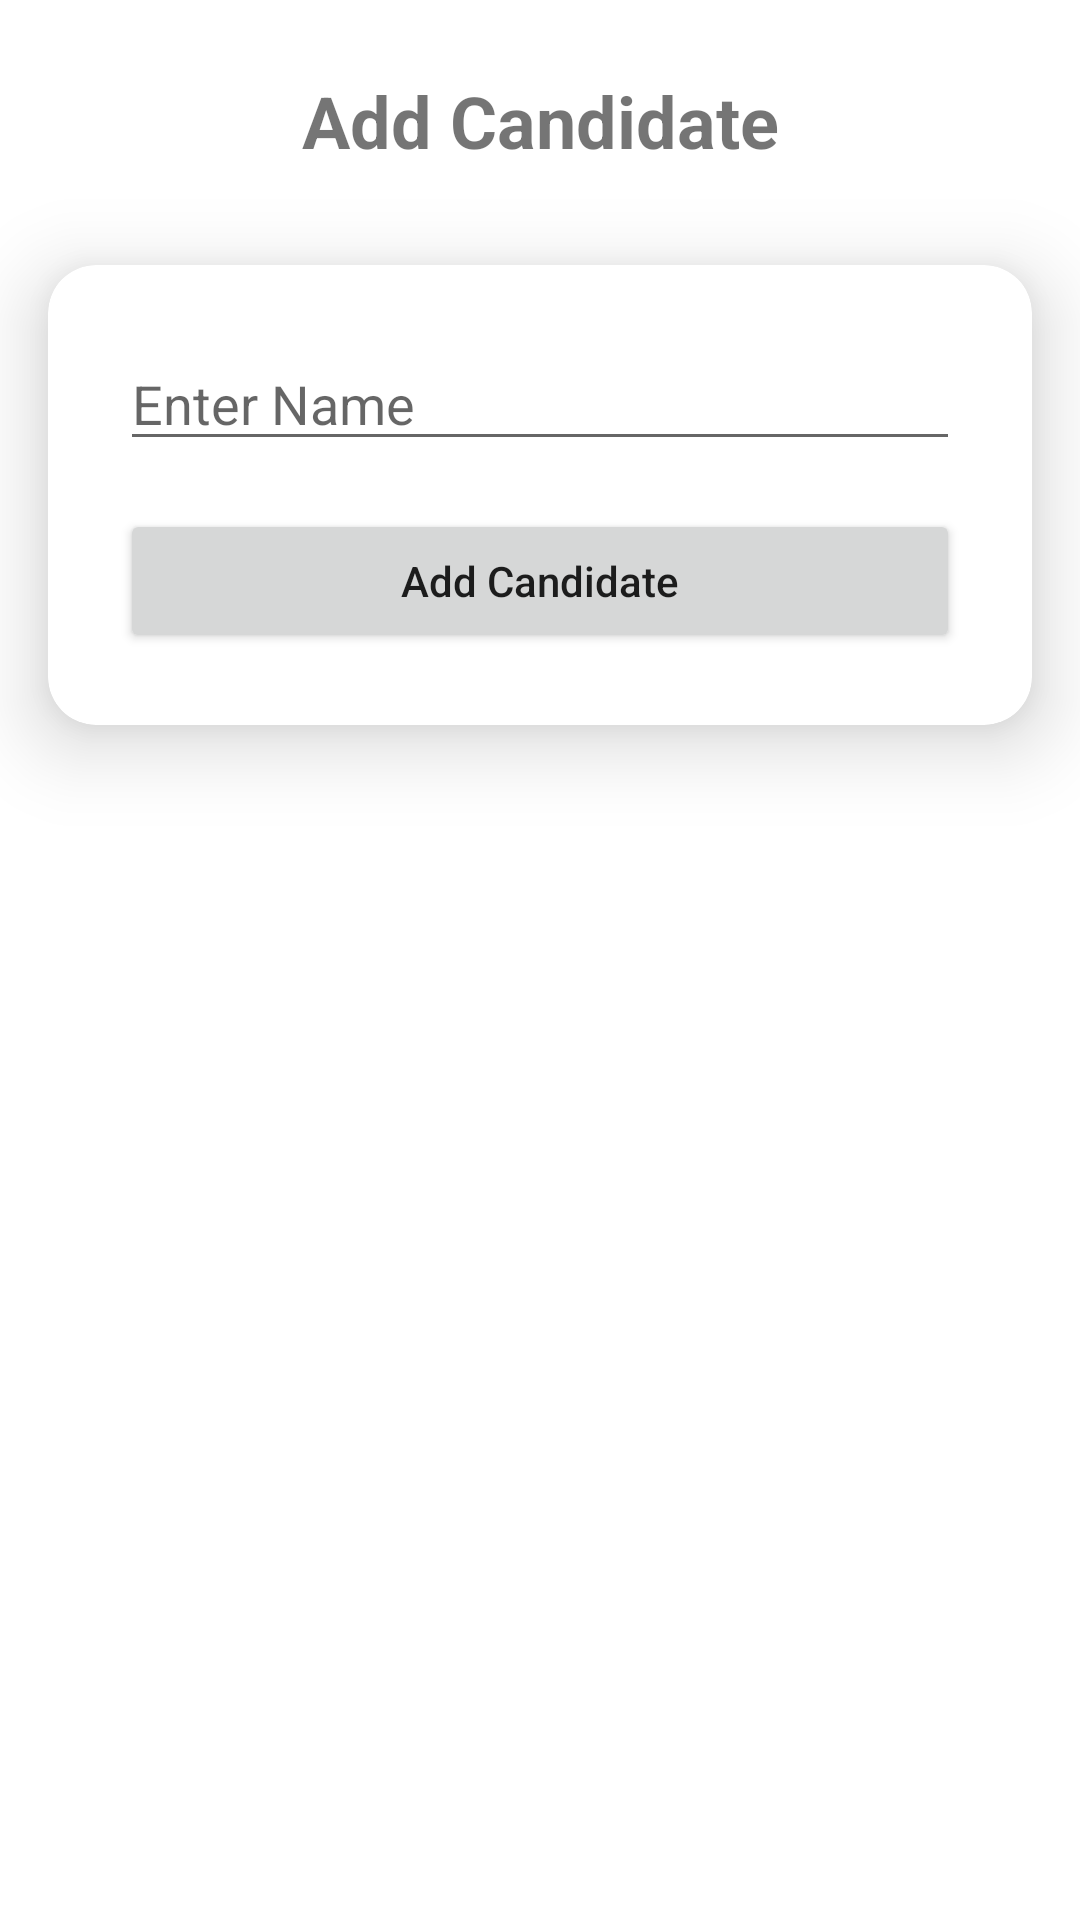

Reconstruct the res/layout file that produces this screen, plus the resources it refers to.
<!-- AndroidManifest.xml: application theme Theme.EVM -->
<!-- res/layout/activity_add_candidate.xml -->
<?xml version="1.0" encoding="utf-8"?>
<androidx.constraintlayout.widget.ConstraintLayout xmlns:android="http://schemas.android.com/apk/res/android"
    xmlns:app="http://schemas.android.com/apk/res-auto"
    xmlns:tools="http://schemas.android.com/tools"
    android:layout_width="match_parent"
    android:layout_height="match_parent"
    tools:context=".activity.MainActivity">

    <TextView
        android:id="@+id/textView"
        android:layout_width="0dp"
        android:layout_height="wrap_content"
        android:layout_marginTop="24dp"
        android:layout_marginStart="24dp"
        android:layout_marginEnd="24dp"
        android:textAlignment="center"
        android:text="Add Candidate"
        android:textSize="24dp"
        android:textStyle="bold"
        app:layout_constraintEnd_toEndOf="parent"
        app:layout_constraintStart_toStartOf="parent"
        app:layout_constraintTop_toTopOf="parent" />

    <androidx.cardview.widget.CardView
        android:id="@+id/cardView"
        android:layout_width="match_parent"
        android:layout_height="wrap_content"
        android:layout_marginStart="16dp"
        android:layout_marginTop="32dp"
        android:layout_marginEnd="16dp"
        app:cardElevation="16dp"
        app:cardCornerRadius="16dp"
        app:layout_constraintEnd_toEndOf="parent"
        app:layout_constraintStart_toStartOf="parent"
        app:layout_constraintTop_toBottomOf="@+id/textView">

        <LinearLayout
            android:layout_width="match_parent"
            android:layout_height="wrap_content"
            android:padding="16dp"
            android:orientation="vertical">

            <EditText
                android:id="@+id/user_name"
                android:layout_width="match_parent"
                android:layout_height="wrap_content"
                android:hint="Enter Name"
                android:layout_margin="8dp"
                android:inputType="textCapWords"/>


            <Button
                android:id="@+id/save"
                android:layout_width="match_parent"
                android:layout_height="wrap_content"
                android:layout_margin="8dp"
                android:padding="8dp"
                android:text="Add Candidate"
                android:textAllCaps="false"/>

        </LinearLayout>
    </androidx.cardview.widget.CardView>

</androidx.constraintlayout.widget.ConstraintLayout>
<!-- resources referenced by this layout -->
<resources>
  <style name="Theme.EVM" parent="Theme.MaterialComponents.DayNight.DarkActionBar">
          
          <item name="colorPrimary">@color/purple_500</item>
          <item name="colorPrimaryVariant">@color/purple_700</item>
          <item name="colorOnPrimary">@color/white</item>
          
          <item name="colorSecondary">@color/teal_200</item>
          <item name="colorSecondaryVariant">@color/teal_700</item>
          <item name="colorOnSecondary">@color/black</item>
          
          <item name="android:statusBarColor">?attr/colorPrimaryVariant</item>
          
      </style>
  <!-- not gathered from this repository: default colours our renderer supplied (Android Studio template values) -->
  <color name="purple_500">#FF6200EE</color>
  <color name="purple_700">#FF3700B3</color>
  <color name="teal_200">#FF03DAC5</color>
  <color name="teal_700">#FF018786</color>
  <color name="black">#FF000000</color>
  <color name="white">#FFFFFFFF</color>
</resources>
